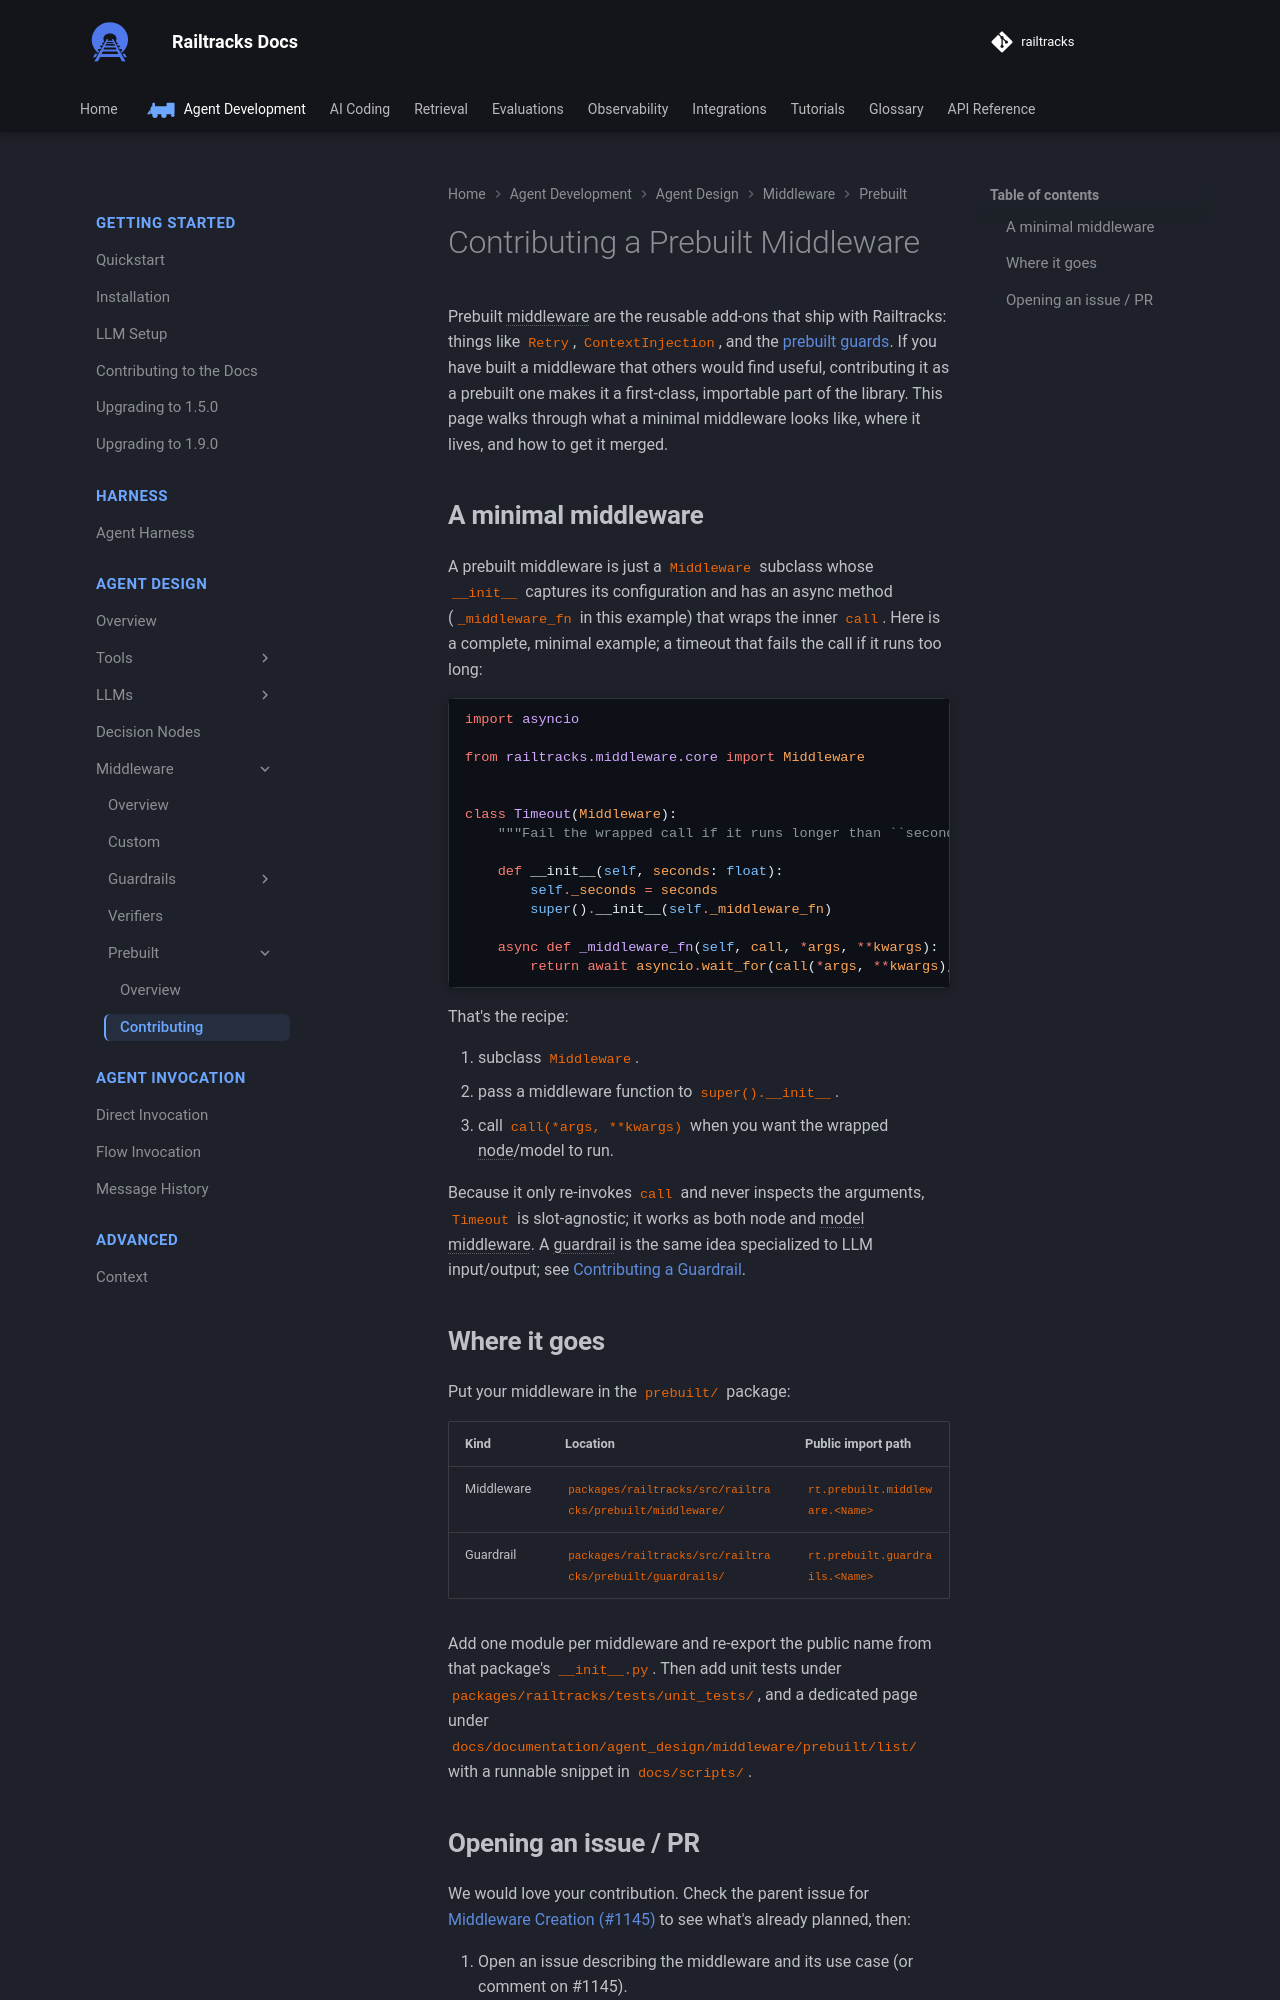

repository: RailtownAI/railtracks · page: documentation/agent_design/middleware/prebuilt/contributions/index.html · generator: mkdocs

# Contributing a Prebuilt Middleware

Prebuilt middleware are the reusable add-ons that ship with Railtracks: things like [`Retry`](list/retry.md), [`ContextInjection`](list/context_injection.md), and the [prebuilt guards](overview.md#guardrails). If you have built a middleware that others would find useful, contributing it as a prebuilt one makes it a first-class, importable part of the library. This page walks through what a minimal middleware looks like, where it lives, and how to get it merged.

## A minimal middleware

A prebuilt middleware is just a `Middleware` subclass whose `__init__` captures its configuration and has an async method (`_middleware_fn` in this example) that wraps the inner `call`. Here is a complete, minimal example; a timeout that fails the call if it runs too long:

```python
--8<-- "docs/scripts/middleware.py:prebuilt_contributions_timeout"
```

That's the recipe:

1. subclass `Middleware`.
2. pass a middleware function to `super().__init__`.
3. call `call(*args, **kwargs)` when you want the wrapped node/model to run.

Because it only re-invokes `call` and never inspects the arguments, `Timeout` is slot-agnostic; it works as both node and model middleware. A guardrail is the same idea specialized to LLM input/output; see [Contributing a Guardrail](../guardrails/contributions.md).

## Where it goes

Put your middleware in the `prebuilt/` package:

| Kind | Location | Public import path |
|---|---|---|
| Middleware | `packages/railtracks/src/railtracks/prebuilt/middleware/` | `rt.prebuilt.middleware.<Name>` |
| Guardrail | `packages/railtracks/src/railtracks/prebuilt/guardrails/` | `rt.prebuilt.guardrails.<Name>` |

Add one module per middleware and re-export the public name from that package's `__init__.py`. Then add unit tests under `packages/railtracks/tests/unit_tests/`, and a dedicated page under `docs/documentation/agent_design/middleware/prebuilt/list/` with a runnable snippet in `docs/scripts/`.
